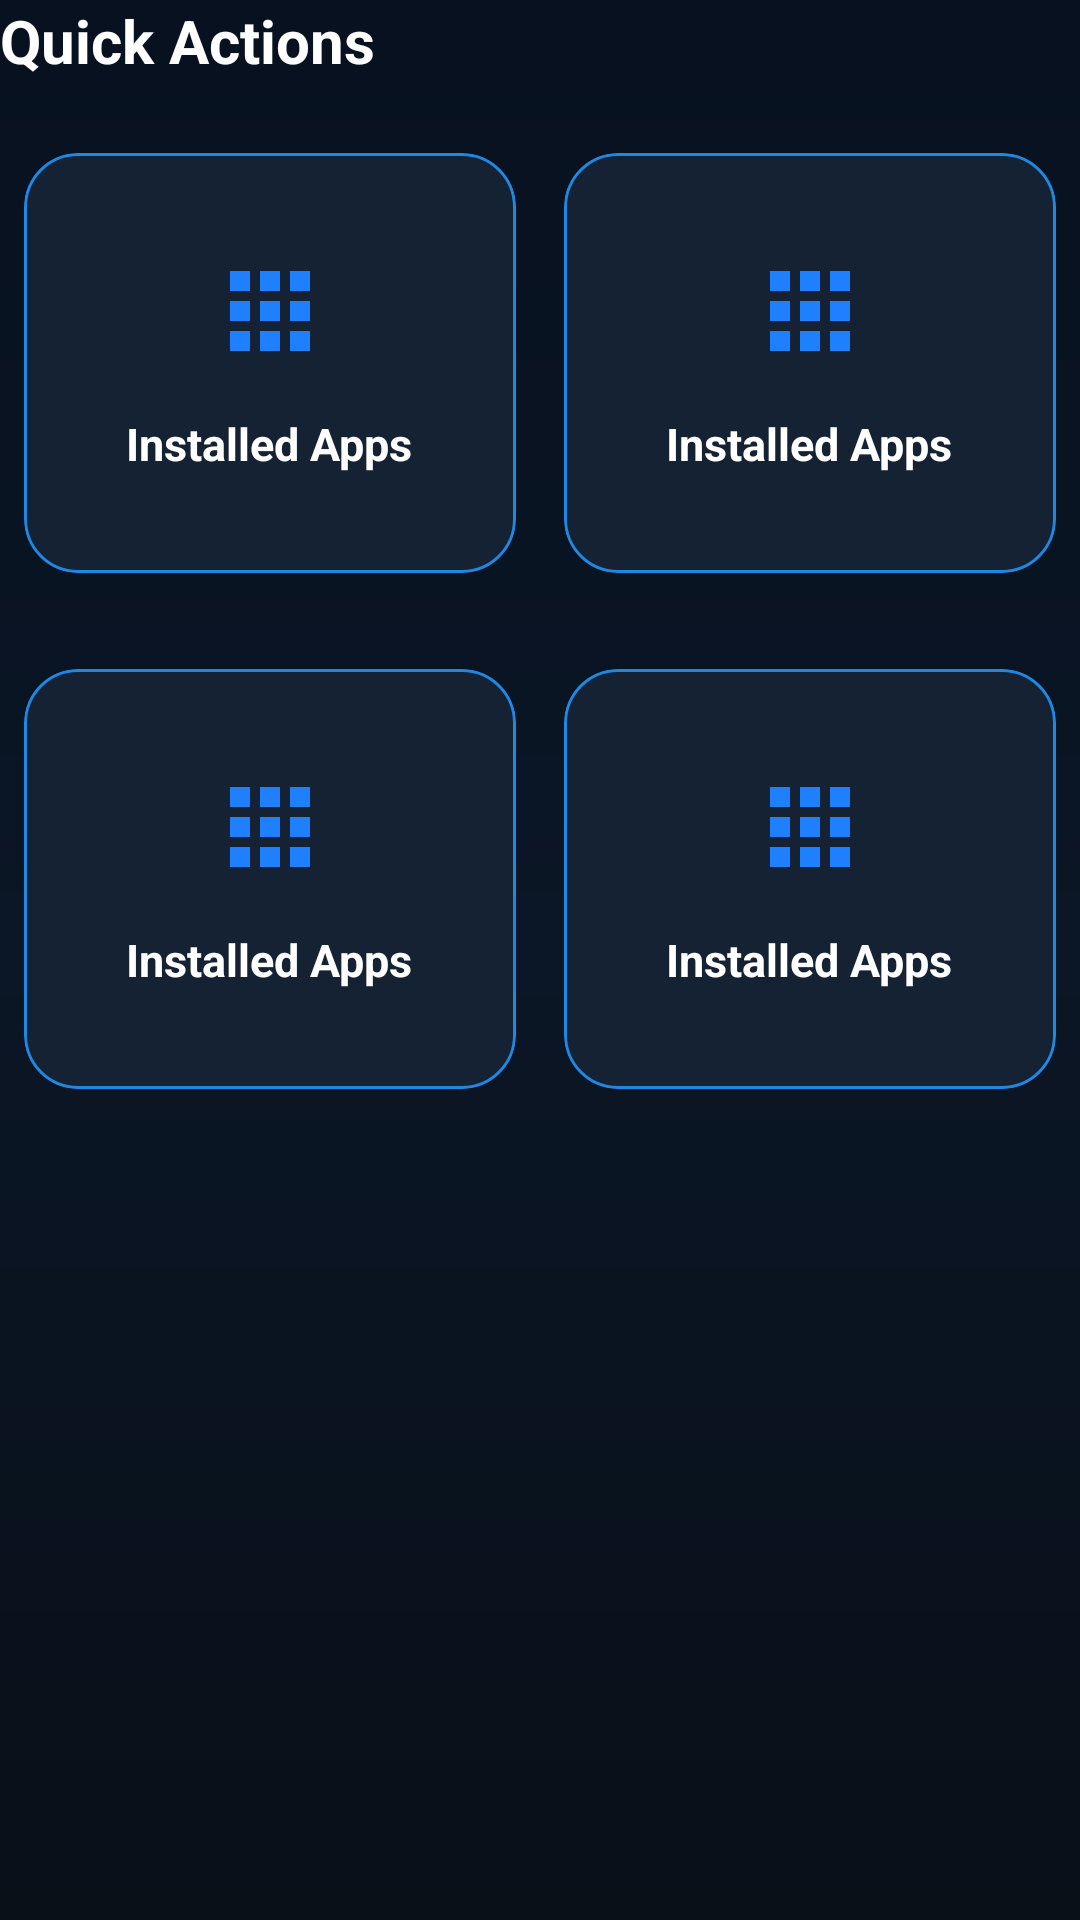

Layout XML and referenced resources for this Android screen:
<!-- AndroidManifest.xml: application theme Theme.SecureDroid -->
<!-- res/layout/dashboard_section_quick_actions.xml -->
<?xml version="1.0" encoding="utf-8"?>
<LinearLayout
    xmlns:android="http://schemas.android.com/apk/res/android"
    android:layout_width="match_parent"
    android:layout_height="wrap_content"
    android:layout_marginTop="24dp"
    android:orientation="vertical">

    <TextView
        android:layout_width="wrap_content"
        android:layout_height="wrap_content"
        android:text="Quick Actions"
        android:textSize="20sp"
        android:textStyle="bold"
        android:textColor="@android:color/white"/>

    

    <LinearLayout
        android:layout_width="match_parent"
        android:layout_height="wrap_content"
        android:layout_marginTop="16dp"
        android:orientation="horizontal"
        android:weightSum="2">

        <include
            android:id="@+id/cardInstalledApps"
            layout="@layout/dashboard_item_quick_action"/>

        <include
            android:id="@+id/cardWebsiteAnalysis"
            layout="@layout/dashboard_item_quick_action"/>

    </LinearLayout>

    

    <LinearLayout
        android:layout_width="match_parent"
        android:layout_height="wrap_content"
        android:layout_marginTop="16dp"
        android:orientation="horizontal"
        android:weightSum="2">

        <include
            android:id="@+id/cardHistory"
            layout="@layout/dashboard_item_quick_action"/>

        <include
            android:id="@+id/cardAIAdvisor"
            layout="@layout/dashboard_item_quick_action"/>

    </LinearLayout>

</LinearLayout>
<!-- res/layout/dashboard_item_quick_action.xml (included above) -->
<?xml version="1.0" encoding="utf-8"?>
<com.google.android.material.card.MaterialCardView
    xmlns:android="http://schemas.android.com/apk/res/android"
    xmlns:app="http://schemas.android.com/apk/res-auto"
    android:layout_width="0dp"
    android:layout_height="140dp"
    android:layout_margin="8dp"
    android:layout_weight="1"
    app:cardBackgroundColor="#152233"
    app:cardCornerRadius="18dp"
    app:cardElevation="0dp"
    app:strokeColor="#1E88E5"
    app:strokeWidth="1dp">

    <LinearLayout
        android:layout_width="match_parent"
        android:layout_height="match_parent"
        android:gravity="center"
        android:orientation="vertical">

        <ImageView
            android:id="@+id/imgQuickAction"
            android:layout_width="40dp"
            android:layout_height="40dp"
            android:src="@drawable/ic_apps"
            android:tint="@color/primary"/>

        <TextView
            android:id="@+id/txtQuickAction"
            android:layout_width="wrap_content"
            android:layout_height="wrap_content"
            android:layout_marginTop="14dp"
            android:text="Installed Apps"
            android:textAlignment="center"
            android:textColor="@android:color/white"
            android:textSize="15sp"
            android:textStyle="bold"/>

    </LinearLayout>

</com.google.android.material.card.MaterialCardView>
<!-- resources referenced by this layout -->
<resources>
  <color name="primary">#1E80FF</color>
  <!-- drawable ic_apps (drawable) -->
  <vector xmlns:android="http://schemas.android.com/apk/res/android"
      android:width="24dp"
      android:height="24dp"
      android:viewportWidth="24"
      android:viewportHeight="24">
      <path
          android:fillColor="@android:color/white"
          android:pathData="M4,8h4V4H4v4zm6,12h4v-4h-4v4zm-6,0h4v-4H4v4zm0,-6h4v-4H4v4zm6,0h4v-4h-4v4zm6,-10v4h4V4h-4zm-6,4h4V4h-4v4zm6,6h4v-4h-4v4zm0,6h4v-4h-4v4z"/>
  </vector>
  <style name="Theme.SecureDroid" parent="Theme.Material3.Dark.NoActionBar">
  
          <item name="colorPrimary">@color/primary</item>
          <item name="colorPrimaryContainer">@color/primary_dark</item>
  
          <item name="colorSecondary">@color/accent</item>
  
          <item name="android:statusBarColor">@color/background</item>
  
          <item name="android:navigationBarColor">@color/background</item>
  
          <item name="android:windowBackground">@drawable/bg_gradient</item>
  
          <item name="android:windowLightStatusBar" tools:targetApi="23">false</item>
  
      </style>
  <color name="primary_dark">#1565C0</color>
  <color name="accent">#00E5FF</color>
  <color name="background">#0B0F19</color>
  <!-- drawable bg_gradient (drawable) -->
  <?xml version="1.0" encoding="utf-8"?>
  <shape xmlns:android="http://schemas.android.com/apk/res/android">
  
      <gradient
          android:angle="270"
          android:startColor="#07111F"
          android:centerColor="#0B1626"
          android:endColor="#081018"/>
  
  </shape>
</resources>
